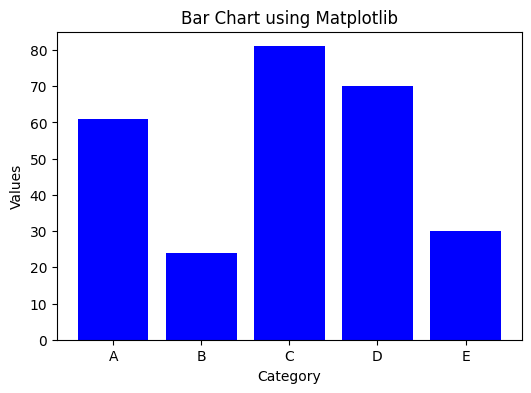
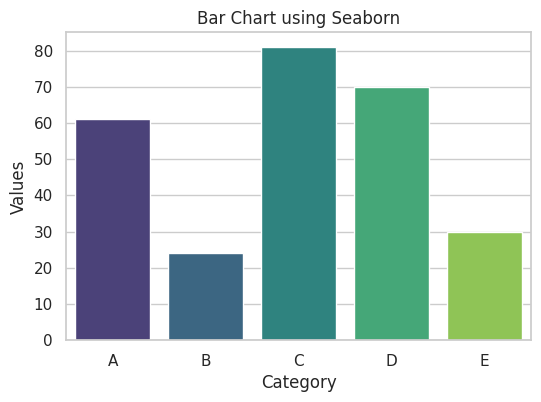

Python code for these plots, in order:
import matplotlib.pyplot as plt
import seaborn as sns
import numpy as np
import pandas as pd

np.random.seed(42)
data = pd.DataFrame({
    'Category': ['A', 'B', 'C', 'D', 'E'],
    'Values': np.random.randint(10, 100, 5)
})

# Matplotlib Bar Chart
plt.figure(figsize=(6, 4))
plt.bar(data['Category'], data['Values'], color='blue')
plt.xlabel('Category')
plt.ylabel('Values')
plt.title('Bar Chart using Matplotlib')
plt.show()

# Seaborn Bar Chart with warning fix
sns.set(style="whitegrid")
plt.figure(figsize=(6, 4))
sns.barplot(
    x='Category', 
    y='Values', 
    data=data, 
    hue='Category', 
    dodge=False, 
    palette='viridis',
    legend=False
)
plt.title('Bar Chart using Seaborn')
plt.show()
